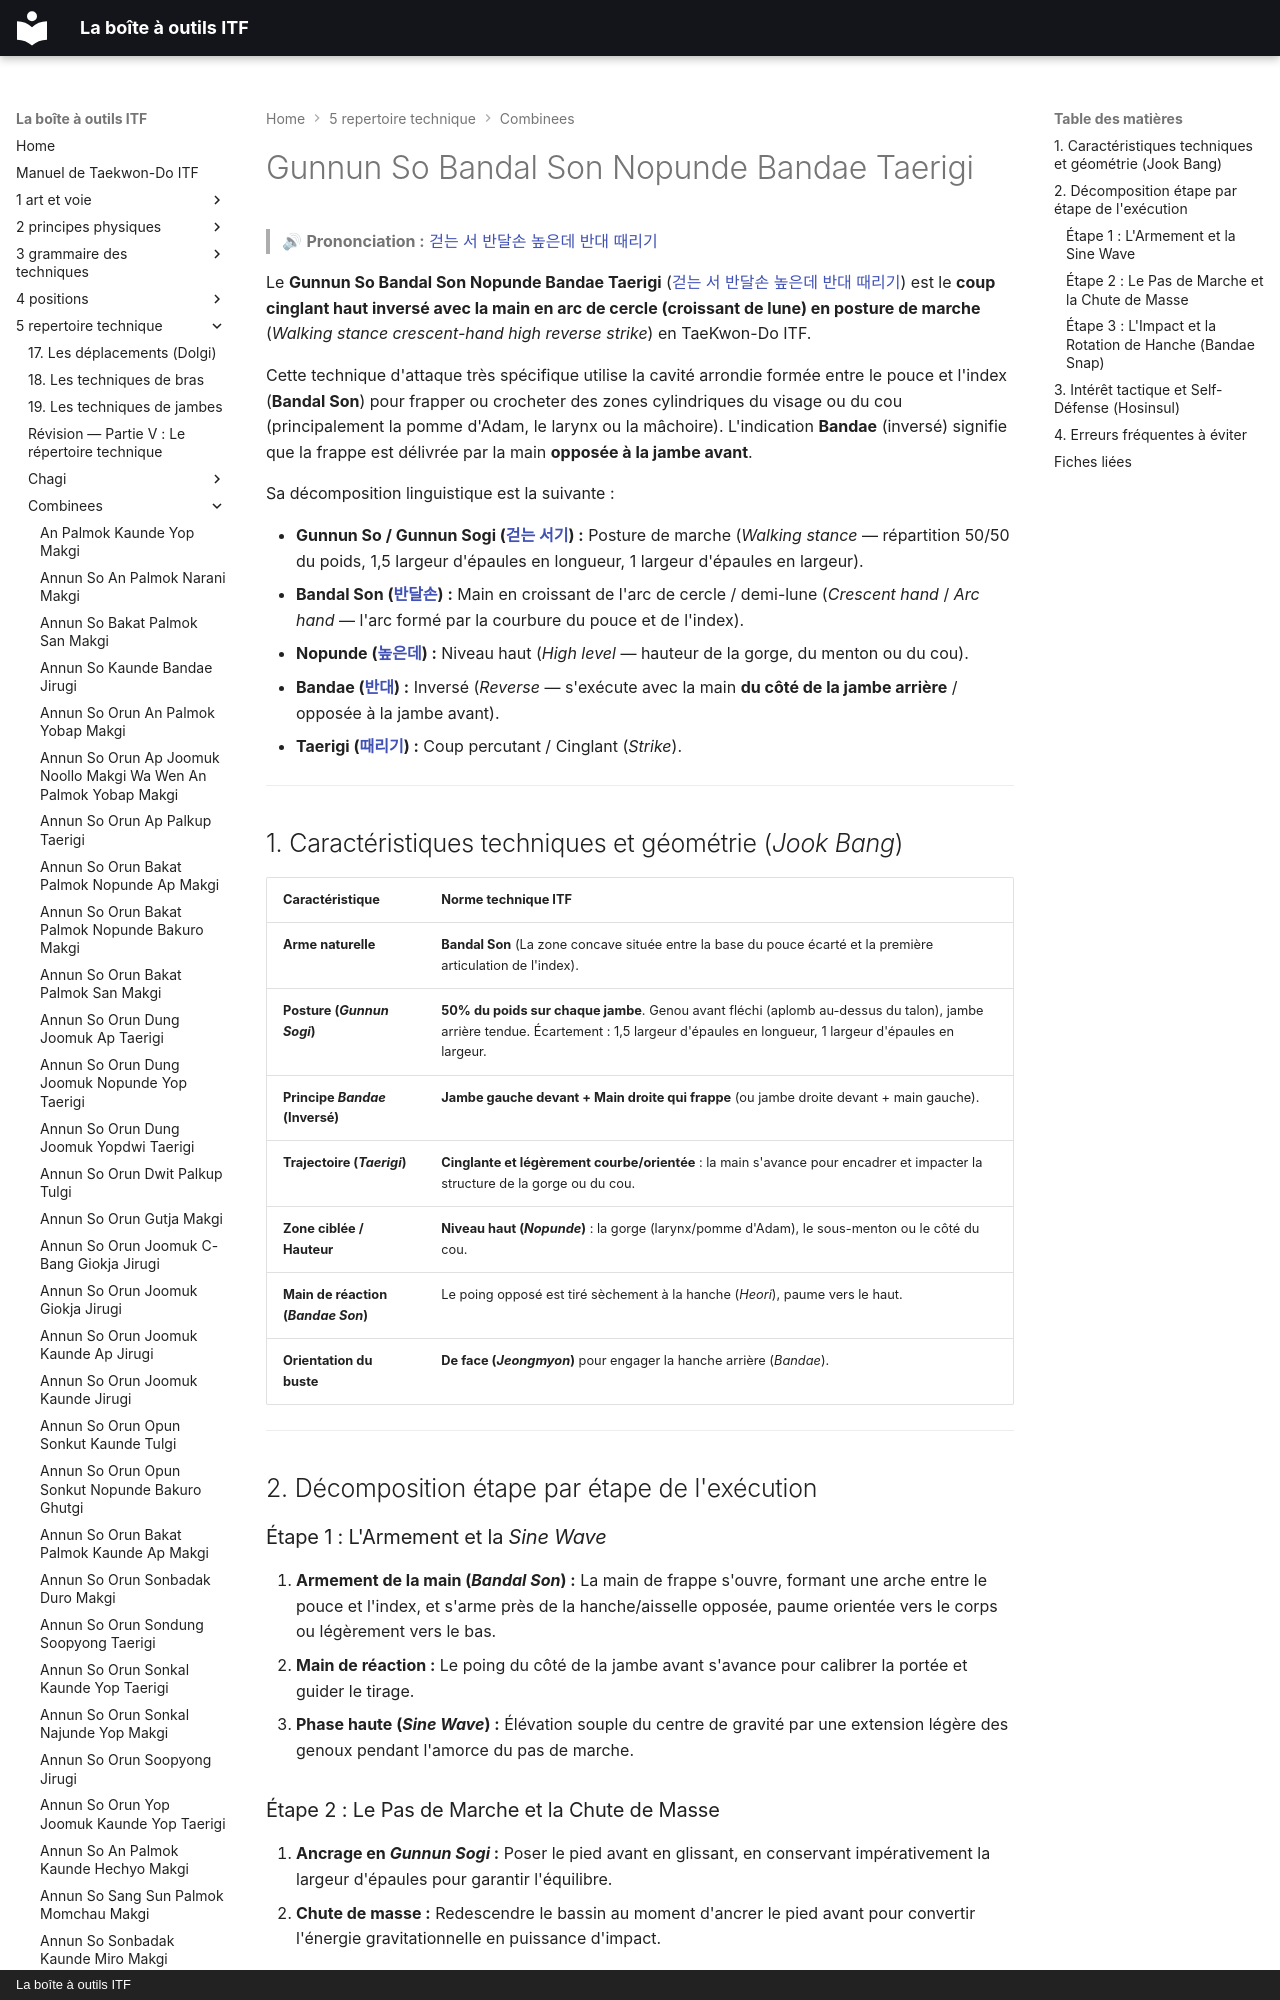

repository: yvmori1/La-boite-outils-ITF · page: 5-repertoire-technique/combinees/Gunnun-So-Bandal-Son-Nopunde-Bandae-Taerigi/index.html · generator: mkdocs · copyright: La boîte à outils ITF

# Gunnun So Bandal Son Nopunde Bandae Taerigi

> 🔊 **Prononciation :** [걷는 서 반달손 높은데 반대 때리기](../../audio/Techniques/Gunnun-So-Bandal-Son-Nopunde-Bandae-Taerigi.m4a)

Le **Gunnun So Bandal Son Nopunde Bandae Taerigi** ([걷는 서 반달손 높은데 반대 때리기](../../audio/Techniques/Gunnun-So-Bandal-Son-Nopunde-Bandae-Taerigi.m4a)) est le **coup cinglant haut inversé avec la main en arc de cercle (croissant de lune) en posture de marche** (*Walking stance crescent-hand high reverse strike*) en TaeKwon-Do ITF.

Cette technique d'attaque très spécifique utilise la cavité arrondie formée entre le pouce et l'index (**Bandal Son**) pour frapper ou crocheter des zones cylindriques du visage ou du cou (principalement la pomme d'Adam, le larynx ou la mâchoire). L'indication **Bandae** (inversé) signifie que la frappe est délivrée par la main **opposée à la jambe avant**.

Sa décomposition linguistique est la suivante :
